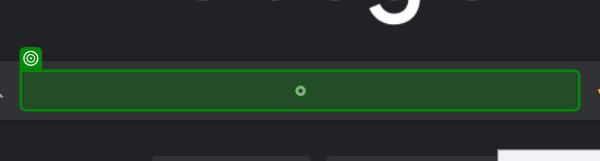
Workflow: Main

Step 1: type "what is web recording" into the text box in window 'Google' (chrome.exe)

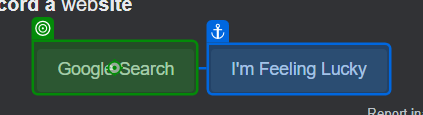
Step 2: click on the text box in window 'Google' (chrome.exe)
